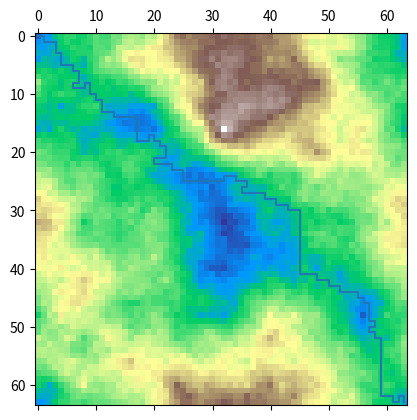

The matplotlib source for this figure:
from matplotlib.pyplot import matshow, show, figure, get_cmap, plot
from mpl_toolkits.mplot3d.axes3d import Axes3D
from numpy import zeros, meshgrid, roll, sqrt, ndarray, unravel_index
from numpy.random import normal, randint

n = 6
a = zeros((2 ** n, 2 ** n))
loc = 0
scale = 50
size = 2 ** n

while size > 1:
    sub = a[::size, ::size]
    shape = sub.shape
    noise = normal(loc, scale, shape)
    a[size // 2::size, size // 2::size] = (sub + roll(sub, -1, 0) + roll(sub, -1, 1) + roll(roll(sub, -1, 0), -1,
                                                                                            1)) / 4 + noise
    sub1 = a[::size, ::size]
    sub2 = a[size // 2::size, size // 2::size]
    noise = normal(loc, scale, shape)
    a[size // 2::size, ::size] = (sub1 + roll(sub1, -1, 0) + sub2 + roll(sub2, 1, 1)) / 4 + noise
    noise = normal(loc, scale, shape)
    a[::size, size // 2::size] = (sub1 + roll(sub1, -1, 1) + sub2 + roll(sub2, 1, 0)) / 4 + noise
    # pprint(a)
    size //= 2
    scale /= 2

x, y = meshgrid(range(0, a.shape[0]), range(0, a.shape[1]))
ax = Axes3D(figure())
ax.plot_surface(x, y, a, rstride=1, cstride=1, cmap=get_cmap('terrain'), linewidth=1, antialiased=True)

i0, j0 = randint(0, a.shape[0]), randint(0, a.shape[1])
i1, j1 = randint(0, a.shape[0]), randint(0, a.shape[1])
i0, j0 = 0, 0
i1, j1 = a.shape[0] - 1, a.shape[1] - 1

d = ndarray(a.shape)
d.fill(float('inf'))
v = ndarray(a.shape)
v.fill(False)
p = ndarray((a.shape[0], a.shape[1], 2), dtype=int)
p.fill(-1)

d[i0, j0] = 0

while not v.all():
    dd = d.copy()
    for ii in range(a.shape[0]):
        for jj in range(a.shape[1]):
            if v[ii, jj]:
                dd[ii, jj] = float('inf')

    i, j = unravel_index(dd.argmin(), d.shape)
    if i == i1 and j == j1:
        break
    v[i, j] = True
    neighbours = []
    if i > 0:
        neighbours.append((i - 1, j))
    if i < a.shape[0] - 1:
        neighbours.append((i + 1, j))
    if j > 0:
        neighbours.append((i, j - 1))
    if j < a.shape[1] - 1:
        neighbours.append((i, j + 1))
    for ii, jj in neighbours:
        if not v[ii, jj]:
            alt = d[i, j] + sqrt(1 + (a[i, j] - a[ii, jj]) ** 2)
            if alt < d[ii, jj]:
                d[ii, jj] = alt
            p[ii, jj, :] = [i, j]

print(i0, j0, i1, j1)

i = i1
j = j1
x = []
y = []
z = []
while i != -1 and j != -1:
    x.append(j)
    y.append(i)
    z.append(a[i, j])
    i, j = p[i, j, 0], p[i, j, 1]

ax.plot(x, y, z)

matshow(a, cmap=get_cmap('terrain'))
plot(x, y)
show()
